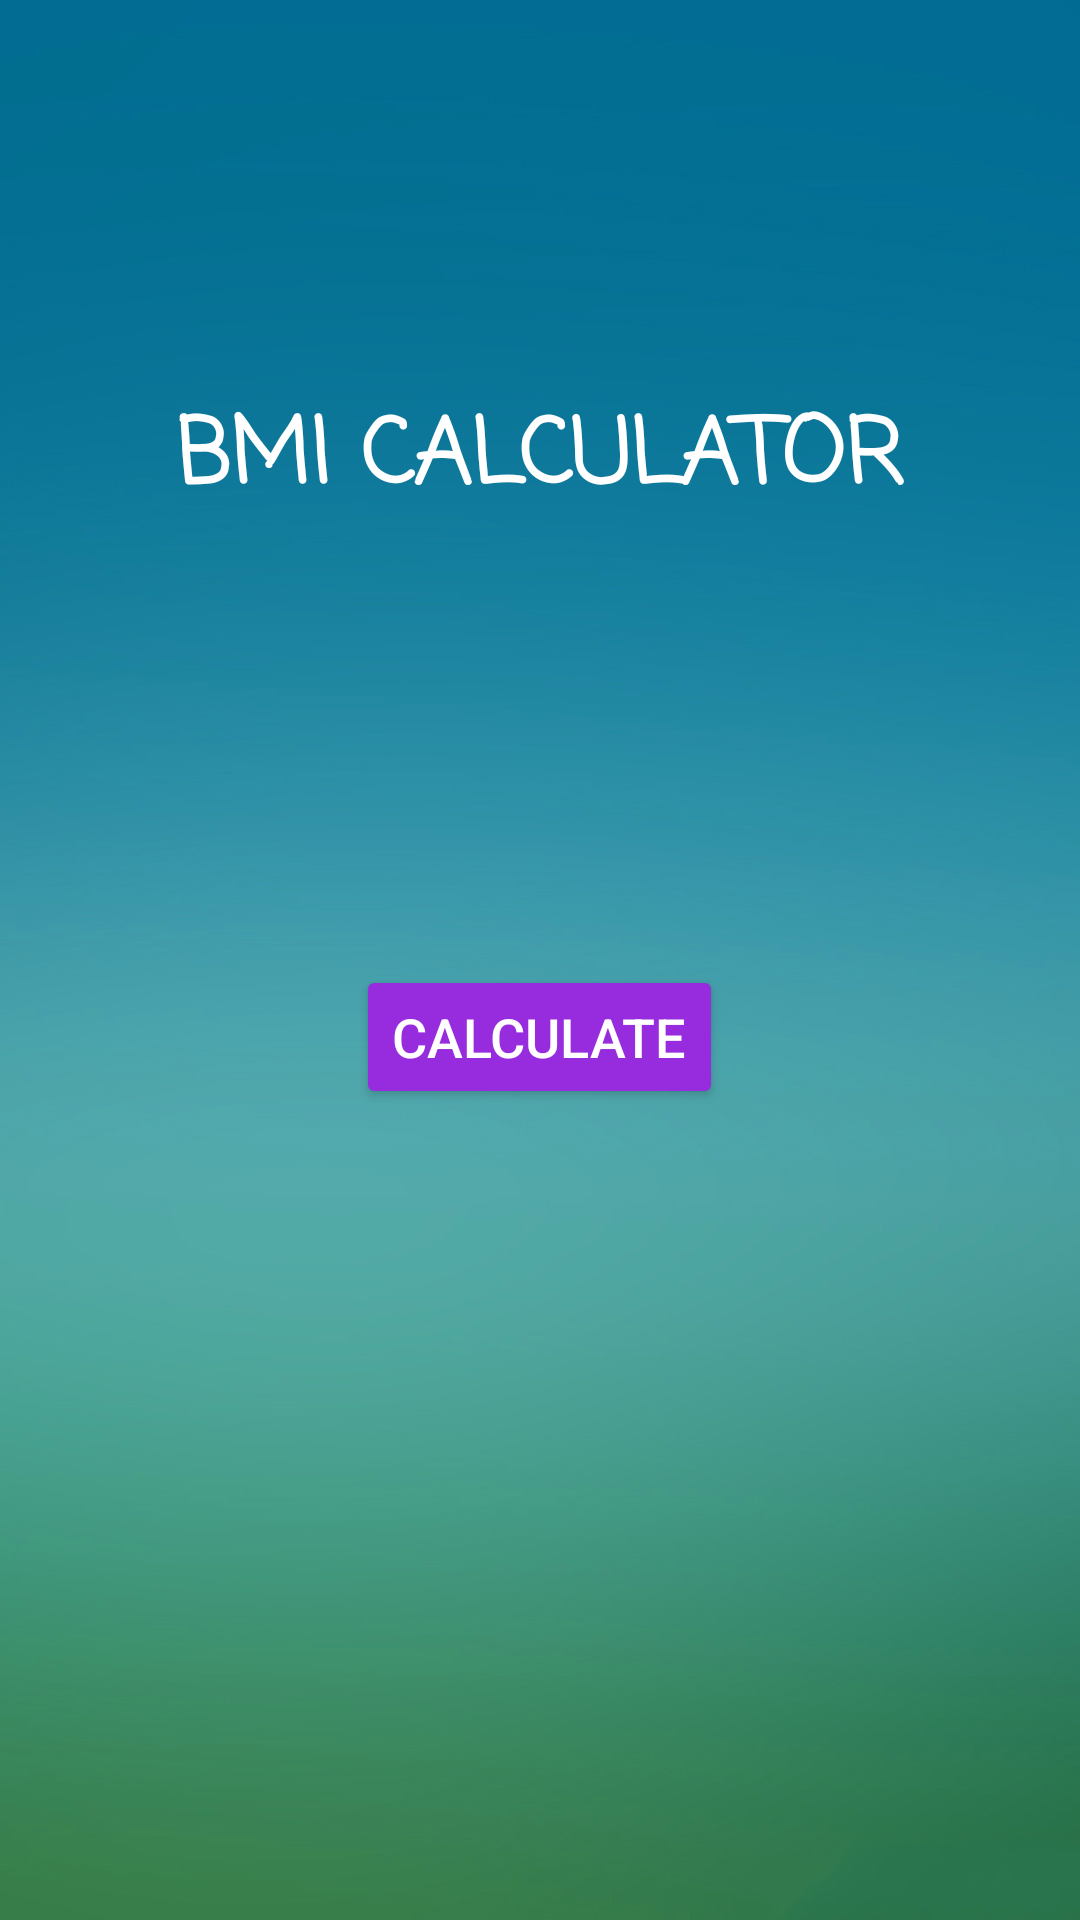

Reconstruct the res/layout file that produces this screen, plus the resources it refers to.
<!-- AndroidManifest.xml: application theme AppTheme -->
<!-- res/layout/activity_main.xml -->
<?xml version="1.0" encoding="utf-8"?>
<RelativeLayout xmlns:android="http://schemas.android.com/apk/res/android"
    xmlns:app="http://schemas.android.com/apk/res-auto"
    xmlns:tools="http://schemas.android.com/tools"
    android:layout_width="match_parent"
    android:layout_height="match_parent"
    android:background="@drawable/blue"
    tools:context="com.wordpress.dineshkv7.smartbmicalculator.MainActivity">


    <TextView
        android:id="@+id/textView"
        android:layout_width="wrap_content"
        android:layout_height="wrap_content"
        android:layout_alignParentTop="true"
        android:layout_centerHorizontal="true"
        android:layout_marginTop="130dp"
        android:fontFamily="casual"
        android:text="BMI CALCULATOR"
        android:textColor="@android:color/background_light"
        android:textSize="30sp"
        android:textStyle="bold" />

    <Button
        android:id="@+id/buttonone"
        style="@style/Widget.AppCompat.Button.Colored"
        android:layout_width="wrap_content"
        android:layout_height="wrap_content"
        android:layout_below="@+id/textView"
        android:layout_centerHorizontal="true"
        android:layout_marginTop="146dp"
        android:onClick="buttonone"
        android:text="Calculate"
        android:textSize="18sp" />
</RelativeLayout>
<!-- resources referenced by this layout -->
<resources>
  <!-- drawable blue: jpg bitmap (drawable, 238132 bytes) -->
  <style name="AppTheme" parent="Theme.AppCompat.Light.NoActionBar">
          
          <item name="colorPrimary">@color/kv</item>
          <item name="colorPrimaryDark">@color/kv</item>
          <item name="colorAccent">@color/kv</item>
      </style>
  <color name="kv">#962cdd</color>
</resources>
